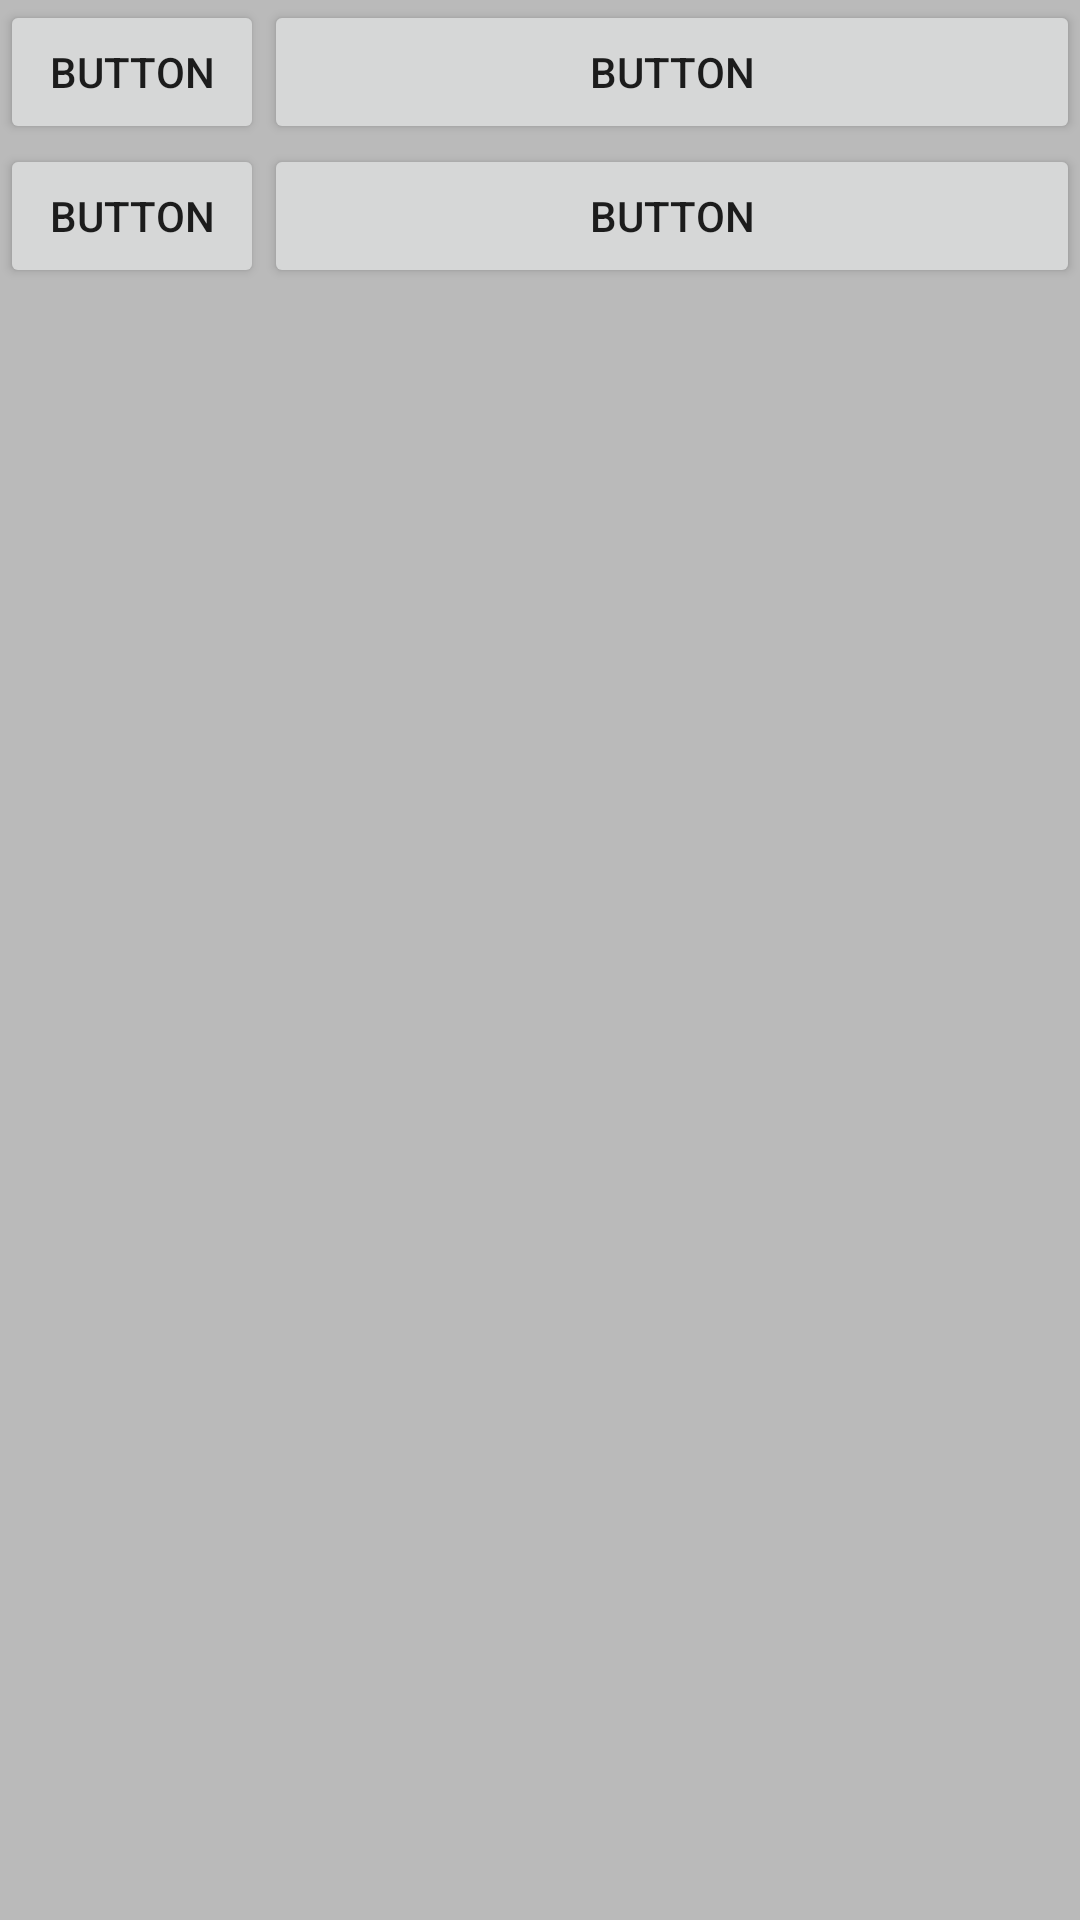

Write the Android layout XML for this screen, with the resource values it uses.
<!-- AndroidManifest.xml: application theme AppTheme -->
<!-- res/layout/activity_a.xml -->
<?xml version="1.0" encoding="utf-8"?>
<androidx.constraintlayout.widget.ConstraintLayout xmlns:android="http://schemas.android.com/apk/res/android"
    xmlns:app="http://schemas.android.com/apk/res-auto"
    android:id="@+id/id_activity_details__container"
    android:layout_width="match_parent"
    android:layout_height="match_parent"
    android:background="@color/grey_800_transparent_35">

    <Button
        android:id="@+id/button2"
        android:layout_width="wrap_content"
        android:layout_height="wrap_content"
        android:text="Button"
        app:layout_constraintStart_toStartOf="parent"
        app:layout_constraintTop_toTopOf="parent" />

    <Button
        android:id="@+id/button3"
        android:layout_width="0dp"
        android:layout_height="wrap_content"
        android:text="Button"
        app:layout_constraintEnd_toEndOf="parent"
        app:layout_constraintStart_toEndOf="@+id/button2"
        app:layout_constraintTop_toTopOf="parent" />

    <Button
        android:id="@+id/button4"
        android:layout_width="wrap_content"
        android:layout_height="wrap_content"
        android:text="Button"
        app:layout_constraintTop_toBottomOf="@+id/button2" />

    <Button
        android:id="@+id/button5"
        android:layout_width="0dp"
        android:layout_height="wrap_content"
        android:text="Button"
        app:layout_constraintEnd_toEndOf="parent"
        app:layout_constraintStart_toEndOf="@+id/button4"
        app:layout_constraintTop_toBottomOf="@+id/button3" />
</androidx.constraintlayout.widget.ConstraintLayout>
<!-- resources referenced by this layout -->
<resources>
  <color name="grey_800_transparent_35">#59424242</color>
  <style name="AppTheme" parent="Theme.AppCompat.Light.DarkActionBar">
          
          
          <item name="colorPrimary">@color/colorPrimary</item>
          
          <item name="colorPrimaryDark">@color/colorPrimaryDark</item>
          
          <item name="colorAccent">@color/colorAccent</item>
          
          <item name="colorControlNormal">@color/colorPrimary</item>
          
          <item name="colorControlActivated">@color/colorPrimaryDark</item>
          
          <item name="colorControlHighlight">@color/grey_300</item>
          <item name="autoCompleteTextViewStyle">@style/cursorColor</item>
          <item name="android:windowNoTitle">true</item>
          <item name="windowActionBar">false</item>
          <item name="windowNoTitle">true</item>
      </style>
  <color name="colorPrimary">@color/blue_600</color>
  <color name="colorPrimaryDark">@color/blue_800</color>
  <color name="colorAccent">@color/blue_grey_500</color>
  <color name="grey_300">#E0E0E0</color>
  <style name="cursorColor" parent="Widget.AppCompat.AutoCompleteTextView">
          <item name="android:textCursorDrawable">@drawable/cursor</item>
      </style>
  <color name="blue_600">#1E88E5</color>
  <color name="blue_800">#1565C0</color>
  <color name="blue_grey_500">#607D8B</color>
</resources>
